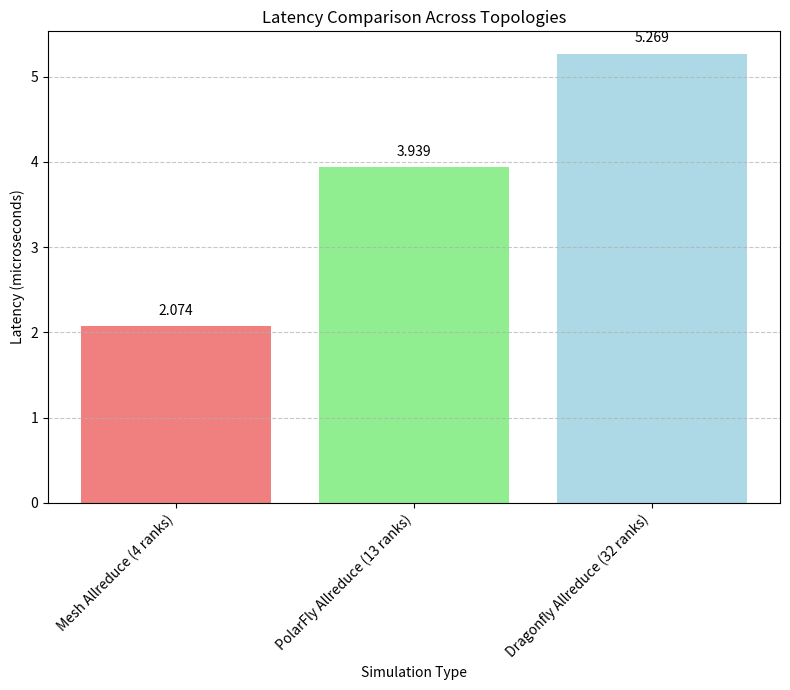

Source code (Python):
import matplotlib.pyplot as plt
import pandas as pd
import os

# --- Manually collected data ---
# Ensure these lists have the exact same number of elements.
simulation_data = {
    'Simulation Type': [
        'Mesh Allreduce (4 ranks)',
        'PolarFly Allreduce (13 ranks)',
        'Dragonfly Allreduce (32 ranks)'
    ],
    'Latency (us)': [
        2.074,  # For Mesh
        3.939,  # For PolarFly
        5.269   # For Dragonfly
    ]
}

def plot_latency_comparison(data):
    """
    Plots a bar chart comparing latencies of different simulations.
    """
    # --- Debugging: Print list lengths ---
    print(f"Debug: Length of 'Simulation Type' list: {len(data['Simulation Type'])}")
    print(f"Debug: Length of 'Latency (us)' list: {len(data['Latency (us)'])}")
    # --- End Debugging ---

    df = pd.DataFrame(data)

    plt.figure(figsize=(8, 7))
    bars = plt.bar(df['Simulation Type'], df['Latency (us)'], color=['lightcoral', 'lightgreen', 'lightblue'])
    plt.xlabel("Simulation Type")
    plt.ylabel("Latency (microseconds)")
    plt.title("Latency Comparison Across Topologies")
    plt.grid(axis='y', linestyle='--', alpha=0.7)
    plt.xticks(rotation=45, ha='right')
    plt.tight_layout()

    for bar in bars:
        yval = bar.get_height()
        plt.text(bar.get_x() + bar.get_width()/2, yval + 0.1, round(yval, 3), ha='center', va='bottom')

    plt.savefig("simulation_latency_comparison.png")
    plt.show()
    print(f"Plot saved as simulation_latency_comparison.png in {os.getcwd()}")


if __name__ == "__main__":
    plot_latency_comparison(simulation_data)
